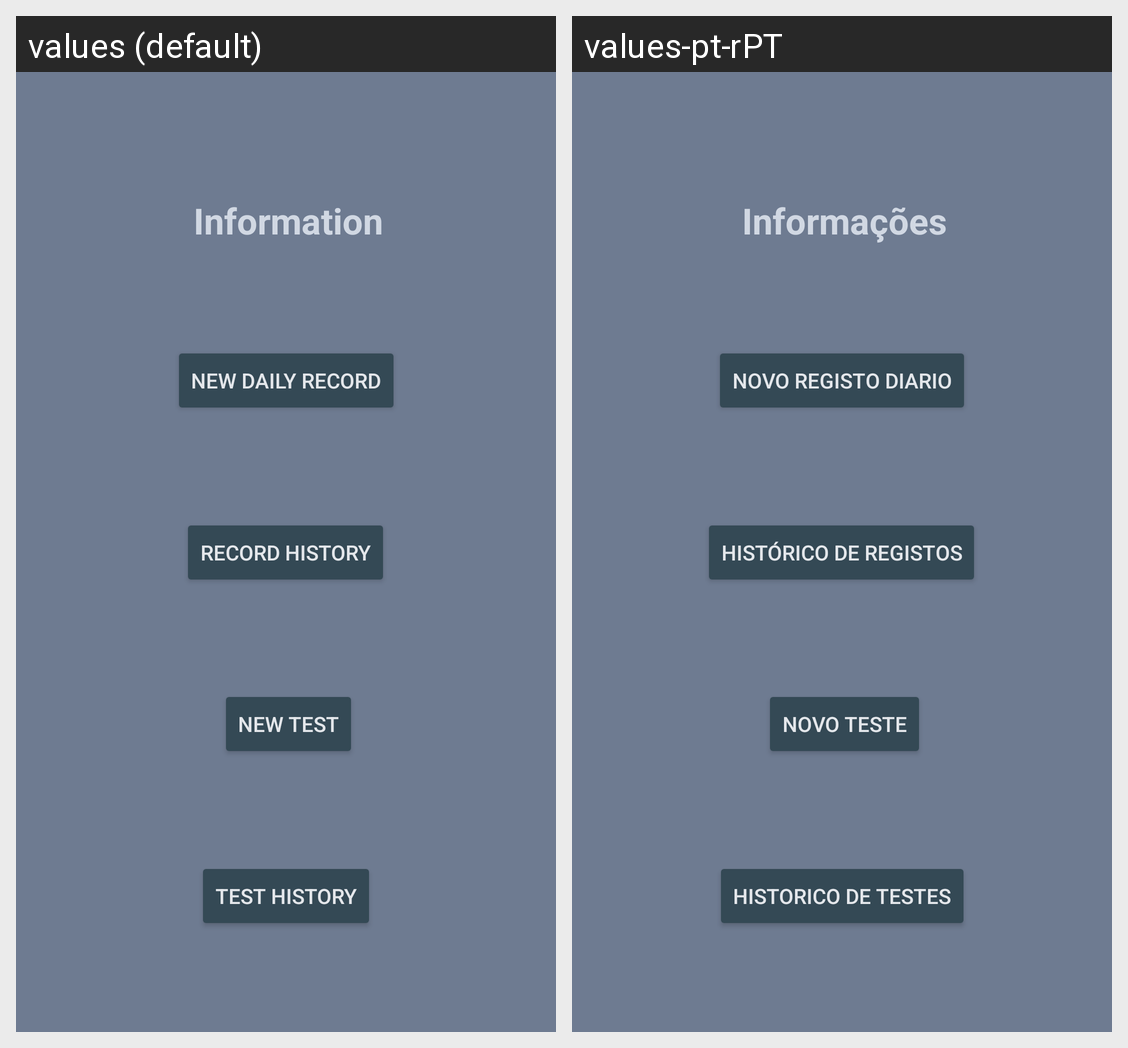

Strings drawn on this Android screen and how each of the app's shown locales translates them:
Android screen res/layout/fragment_informacao_perfis.xml rendered under 2 locales, left to right: values (default), values-pt-rPT. Device: Nexus 5 (rendered at 1080×1920; each locale shown at half size, 540×960, under a caption strip naming it); theme AppTheme.
Strings drawn on this screen, with the default value and each locale's value (text and hints the layout hard-codes, and strings that could not be matched under every locale, appear in the picture but are not listed):

editar_perfil
  values: Information
  values-pt-rPT: Informações

registo_diario
  values: New Daily Record
  values-pt-rPT: Novo Registo Diario

tabela_registos_diarios
  values: Record History
  values-pt-rPT: Histórico de Registos

novo_teste
  values: New test
  values-pt-rPT: Novo teste

historic
  values: Test History
  values-pt-rPT: Historico de Testes
